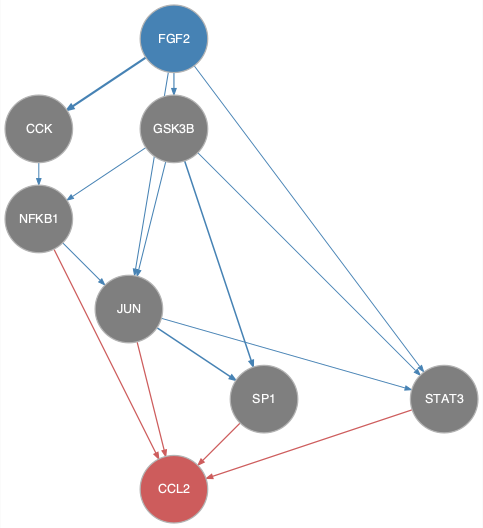

Source data for this figure (header and first rows):
from	to
CCK	NFKB1
FGF2	CCK
FGF2	GSK3B
FGF2	JUN
FGF2	STAT3
GSK3B	JUN
GSK3B	NFKB1
GSK3B	SP1
GSK3B	STAT3
JUN	SP1
JUN	STAT3
NFKB1	JUN
JUN	CCL2
NFKB1	CCL2
SP1	CCL2
STAT3	CCL2
